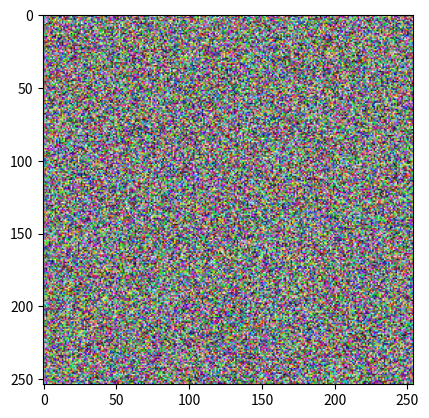

Generate this figure with matplotlib:
import pprint
import random
import numpy as np
from PIL import Image
import matplotlib.pyplot as plt

data = np.random.randint((255,255,255), size=(254,254,3), dtype=np.uint8)

img = Image.fromarray(data)
img.save("RandomImage.png")
print(len(data))
plt.imshow(data)
plt.show()
